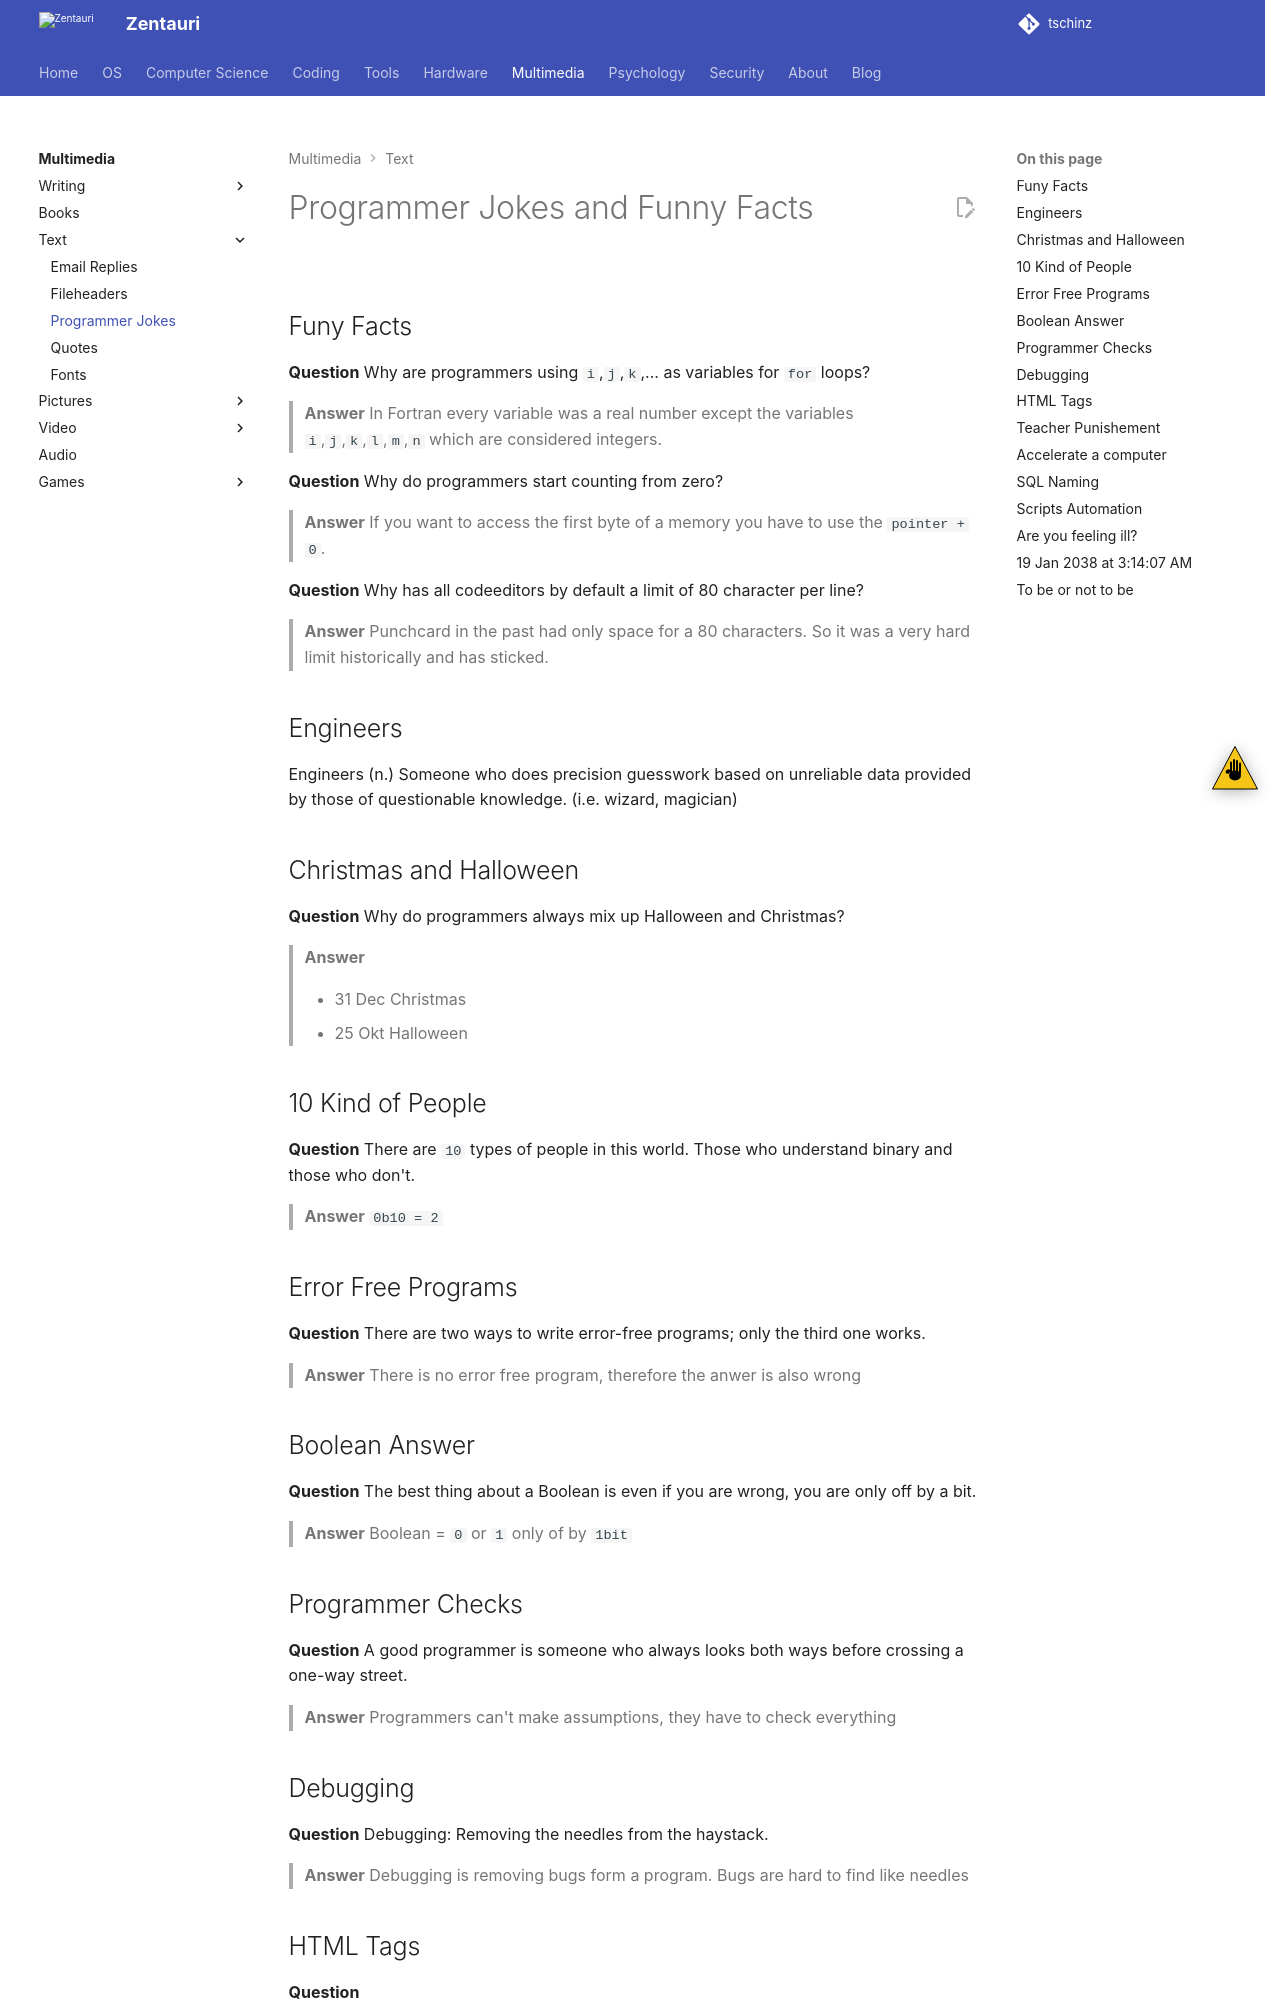

repository: tschinz/tschinz.github.io · page: multimedia/text/programmer_jokes.html · generator: sphinx

---
tags:
  - multimedia
  - text
  - joke
---

# Programmer Jokes and Funny Facts

![](img/joke.svg){.center width="20%"}

## Funy Facts

**Question** Why are programmers using `i`,`j`,`k`,\... as variables for `for` loops?

> **Answer** In Fortran every variable was a real number except the variables `i`,`j`,`k`,`l`,`m`,`n` which are considered integers.

**Question** Why do programmers start counting from zero?

> **Answer** If you want to access the first byte of a memory you have to use the `pointer + 0`.

**Question** Why has all codeeditors by default a limit of 80 character per line?

> **Answer** Punchcard in the past had only space for a 80 characters. So it was a very hard limit historically and has sticked.

## Engineers

Engineers (n.) Someone who does precision guesswork based on unreliable data provided by those of questionable knowledge. (i.e. wizard, magician)

## Christmas and Halloween

**Question** Why do programmers always mix up Halloween and Christmas?

> **Answer**
>
> - 31 Dec Christmas
> - 25 Okt Halloween

## 10 Kind of People

**Question** There are `10` types of people in this world. Those who understand binary and those who don't.

> **Answer** `0b10 = 2`

## Error Free Programs

**Question** There are two ways to write error-free programs; only the third one works.

> **Answer** There is no error free program, therefore the anwer is also wrong

## Boolean Answer

**Question** The best thing about a Boolean is even if you are wrong, you are only off by a bit.

> **Answer** Boolean = `0` or `1` only of by `1bit`

## Programmer Checks

**Question** A good programmer is someone who always looks both ways before crossing a one-way street.

> **Answer** Programmers can't make assumptions, they have to check everything
